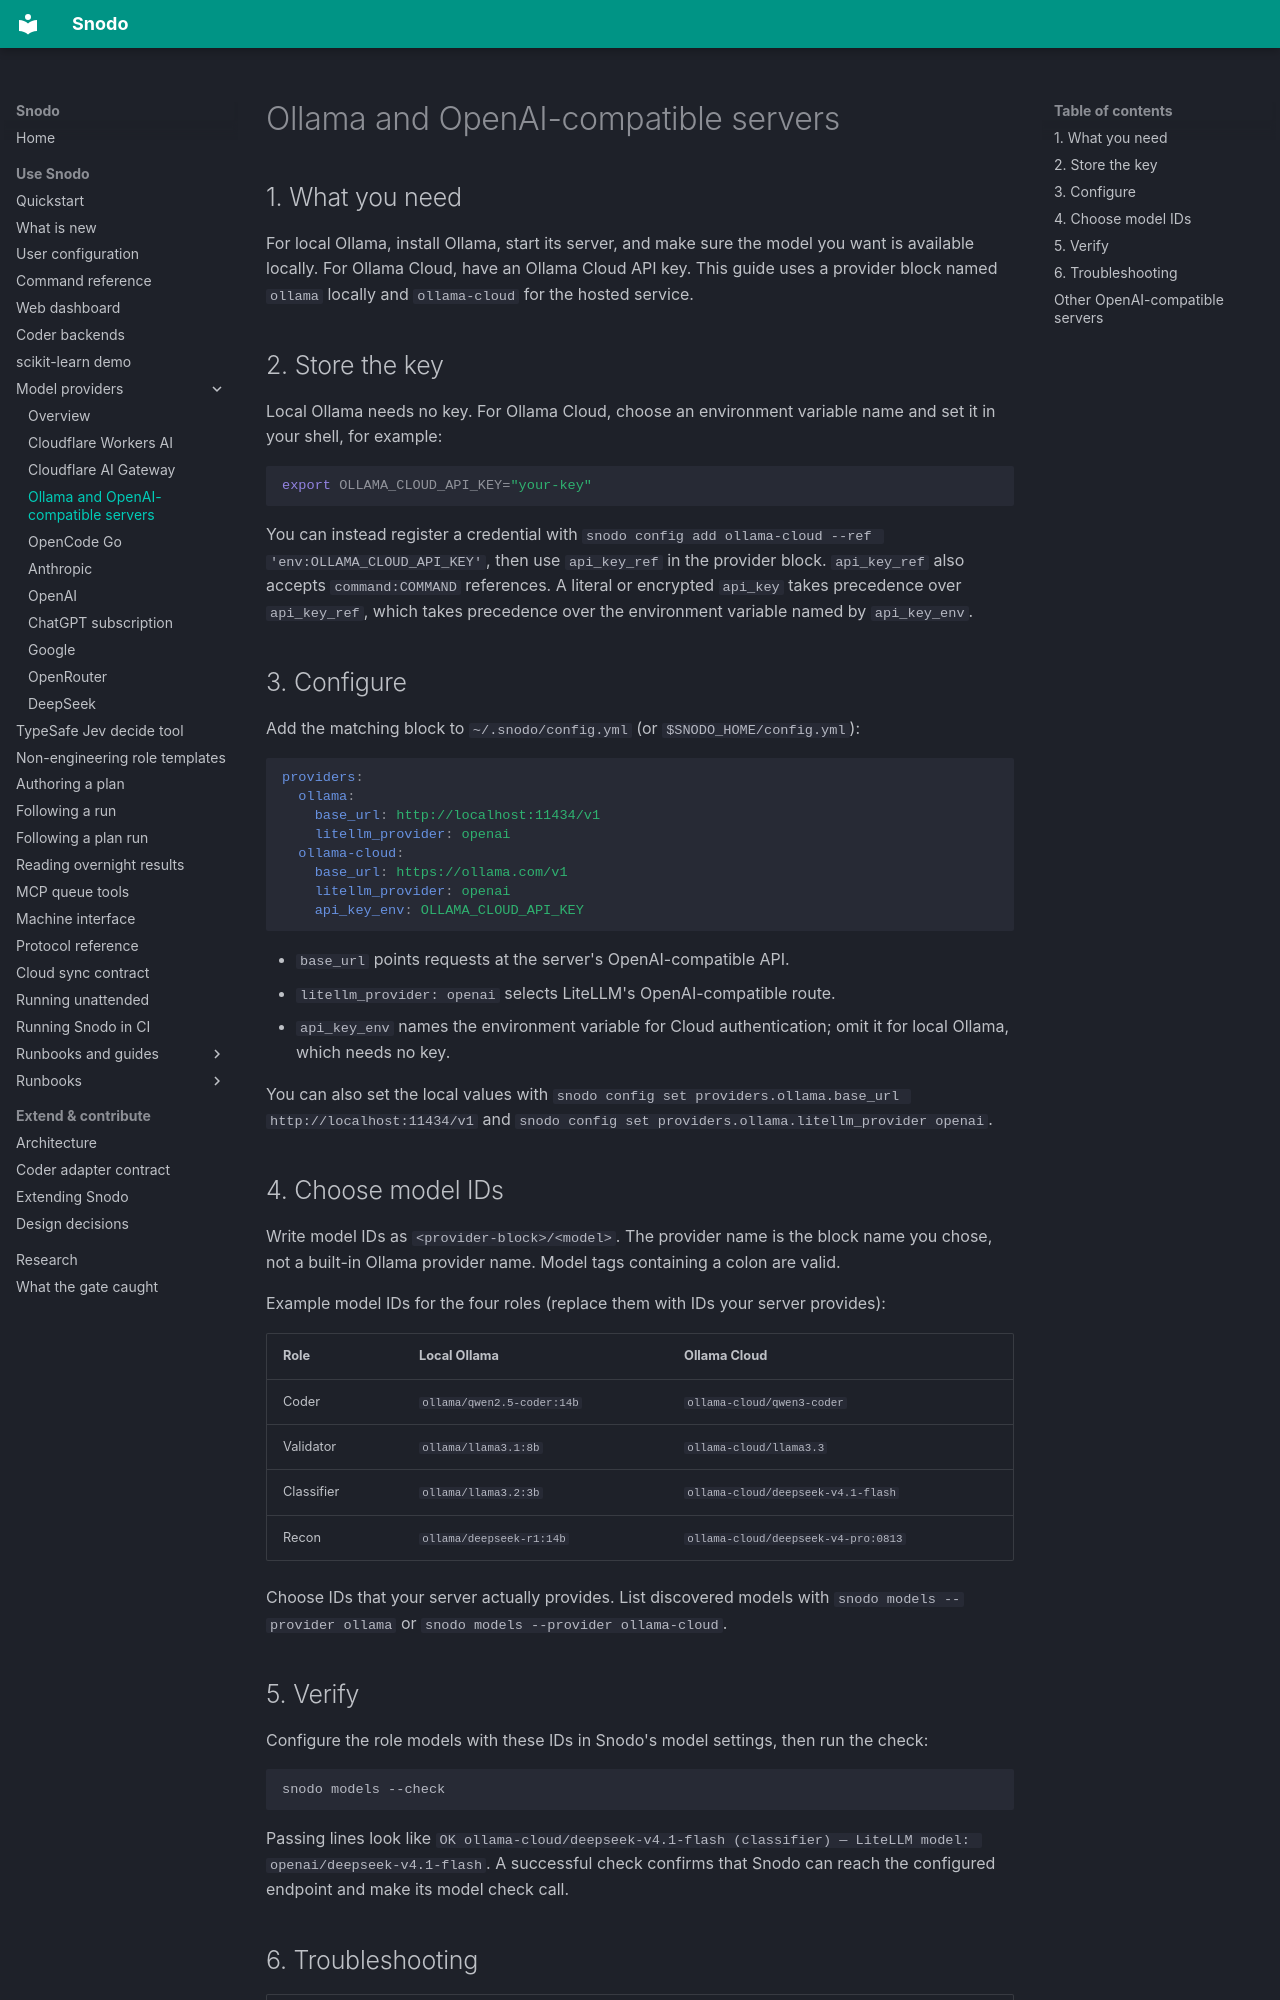

repository: snodo-dev/snodo · page: providers/ollama/index.html · generator: mkdocs

# Ollama and OpenAI-compatible servers

## 1. What you need

For local Ollama, install Ollama, start its server, and make sure the model you want is available locally. For Ollama Cloud, have an Ollama Cloud API key. This guide uses a provider block named `ollama` locally and `ollama-cloud` for the hosted service.

## 2. Store the key

Local Ollama needs no key. For Ollama Cloud, choose an environment variable name and set it in your shell, for example:

```bash
export OLLAMA_CLOUD_API_KEY="your-key"
```

You can instead register a credential with `snodo config add ollama-cloud --ref 'env:OLLAMA_CLOUD_API_KEY'`, then use `api_key_ref` in the provider block. `api_key_ref` also accepts `command:COMMAND` references. A literal or encrypted `api_key` takes precedence over `api_key_ref`, which takes precedence over the environment variable named by `api_key_env`.

## 3. Configure

Add the matching block to `~/.snodo/config.yml` (or `$SNODO_HOME/config.yml`):

```yaml
providers:
  ollama:
    base_url: http://localhost:11434/v1
    litellm_provider: openai
  ollama-cloud:
    base_url: https://ollama.com/v1
    litellm_provider: openai
    api_key_env: OLLAMA_CLOUD_API_KEY
```

- `base_url` points requests at the server's OpenAI-compatible API.
- `litellm_provider: openai` selects LiteLLM's OpenAI-compatible route.
- `api_key_env` names the environment variable for Cloud authentication; omit it for local Ollama, which needs no key.

You can also set the local values with `snodo config set providers.ollama.base_url http://localhost:11434/v1` and `snodo config set providers.ollama.litellm_provider openai`.

## 4. Choose model IDs

Write model IDs as `<provider-block>/<model>`. The provider name is the block name you chose, not a built-in Ollama provider name. Model tags containing a colon are valid.

Example model IDs for the four roles (replace them with IDs your server provides):

| Role | Local Ollama | Ollama Cloud |
|---|---|---|
| Coder | `ollama/qwen2.5-coder:14b` | `ollama-cloud/qwen3-coder` |
| Validator | `ollama/llama3.1:8b` | `ollama-cloud/llama3.3` |
| Classifier | `ollama/llama3.2:3b` | `ollama-cloud/deepseek-v4.1-flash` |
| Recon | `ollama/deepseek-r1:14b` | `ollama-cloud/deepseek-v4-pro:0813` |

Choose IDs that your server actually provides. List discovered models with `snodo models --provider ollama` or `snodo models --provider ollama-cloud`.

## 5. Verify

Configure the role models with these IDs in Snodo's model settings, then run the check:

```bash
snodo models --check
```

Passing lines look like `OK ollama-cloud/deepseek-v4.1-flash (classifier) — LiteLLM model: openai/deepseek-v4.1-flash`. A successful check confirms that Snodo can reach the configured endpoint and make its model check call.
